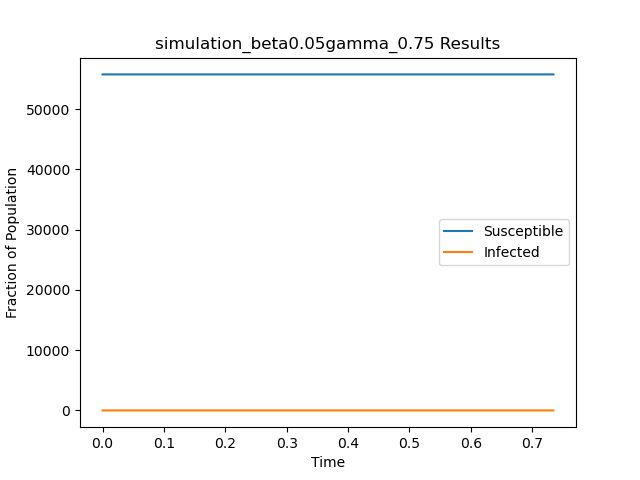

The file beside this chart, header and first rows:
t, S, I
0.0, 55748, 1
0.7345, 55749, 0
